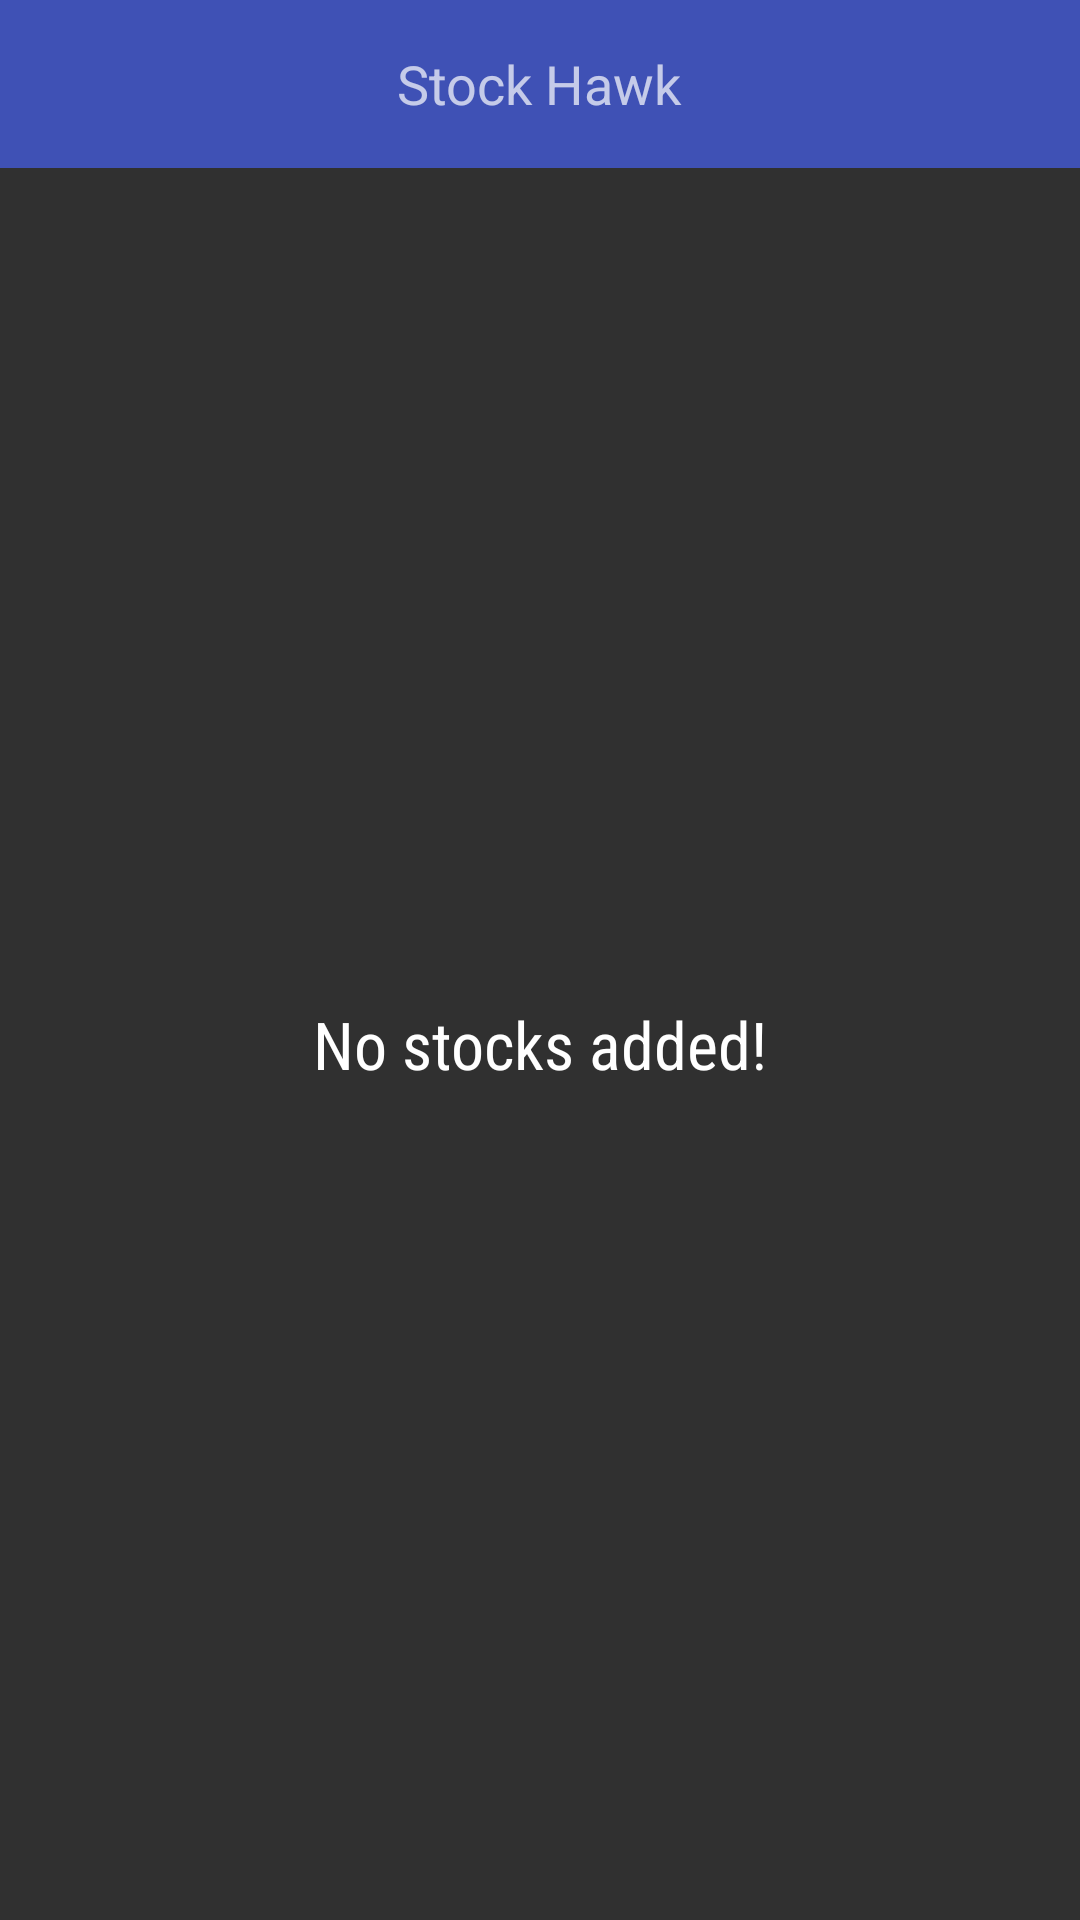

This screen was rendered from an Android layout file. Write that file and the resources it references.
<!-- AndroidManifest.xml: application theme AppTheme -->
<!-- res/layout/widget.xml -->
<?xml version="1.0" encoding="utf-8"?>
<LinearLayout xmlns:android="http://schemas.android.com/apk/res/android"
              xmlns:tools="http://schemas.android.com/tools"
              android:orientation="vertical"
              android:layout_width="match_parent"
              android:layout_height="match_parent">

    <FrameLayout
        android:id="@+id/widget"
        android:layout_width="match_parent"
        android:layout_height="@dimen/abc_action_bar_default_height_material"
        android:background="@color/colorPrimary">
        <TextView
            android:layout_width="wrap_content"
            android:layout_height="wrap_content"
            android:layout_gravity="center"
            android:text="@string/app_name"
            android:textAppearance="@style/TextAppearance.AppCompat.Medium"/>
    </FrameLayout>
    <FrameLayout
        android:layout_width="match_parent"
        android:layout_height="0dp"
        android:layout_weight="1">
        <ListView
            android:id="@+id/widget_list"
            android:layout_width="match_parent"
            android:layout_height="match_parent"
            android:divider="@color/material_grey_600"
            android:dividerHeight="1dp"
            android:background="@color/material_grey_850"
            tools:listitem="@layout/list_item_quote_widget"/>
        <TextView
            android:id="@+id/widget_empty"
            android:layout_width="match_parent"
            android:layout_height="match_parent"
            android:gravity="center"
            android:fontFamily="sans-serif-condensed"
            android:textAppearance="?android:textAppearanceLarge"
            android:text="@string/no_stocks_widget"/>
    </FrameLayout>

</LinearLayout>
<!-- res/layout/list_item_quote_widget.xml (included above) -->
<?xml version="1.0" encoding="utf-8"?>
<LinearLayout xmlns:android="http://schemas.android.com/apk/res/android"
              xmlns:tools="http://schemas.android.com/tools"
              android:id="@+id/widget_list_item"
              android:layout_width="match_parent"
              android:layout_height="?android:attr/listPreferredItemHeight"
              android:gravity="center_vertical"
              android:orientation="horizontal"
              android:paddingStart="16dp"
              android:paddingEnd="16dp">

    <TextView
        android:id="@+id/symbol"
        style="@style/StockSymbolTextStyleWidget"
        android:layout_width="wrap_content"
        android:layout_height="wrap_content"
        android:gravity="start|center_vertical"
        tools:text="GOOG" />

    <LinearLayout
        android:layout_width="0dp"
        android:layout_height="wrap_content"
        android:layout_weight="1"
        android:gravity="end">

        <TextView
            android:id="@+id/price"
            style="@style/BidPriceTextStyleWidget"
            android:layout_width="wrap_content"
            android:layout_height="wrap_content"
            android:layout_marginEnd="10sp"
            tools:text="1000.00" />

        <TextView
            android:id="@+id/change"
            style="@style/PercentChangeTextStyleWidget"
            android:layout_width="wrap_content"
            android:layout_height="wrap_content"
            android:background="@drawable/percent_change_pill_green"
            android:paddingStart="3dp"
            android:paddingEnd="3dp"
            tools:text="100%" />
    </LinearLayout>
</LinearLayout>
<!-- resources referenced by this layout -->
<resources>
  <color name="colorPrimary">#3F51B5</color>
  <color name="material_grey_600">#ff757575</color>
  <color name="material_grey_850">#ff303030</color>
  <string name="app_name">Stock Hawk</string>
  <string name="no_stocks_widget">No stocks added!</string>
  <style name="BidPriceTextStyleWidget">
          <item name="android:textSize">13sp</item>
      </style>
  <style name="PercentChangeTextStyleWidget">
          <item name="android:textSize">13sp</item>
          <item name="android:textColor">#FFF</item>
          <item name="android:textStyle">bold</item>
      </style>
  <style name="StockSymbolTextStyleWidget">
          <item name="android:textSize">18sp</item>
          <item name="android:textAllCaps">true</item>
      </style>
  <style name="AppTheme" parent="Theme.AppCompat">
          <item name="colorPrimary">@color/colorPrimary</item>
          <item name="colorPrimaryDark">@color/colorPrimaryDark</item>
          <item name="colorAccent">@color/colorAccent</item>
          <item name="windowActionBar">false</item>
          <item name="windowNoTitle">true</item>
      </style>
  <color name="colorPrimaryDark">#303F9F</color>
  <color name="colorAccent">#FF4081</color>
</resources>
